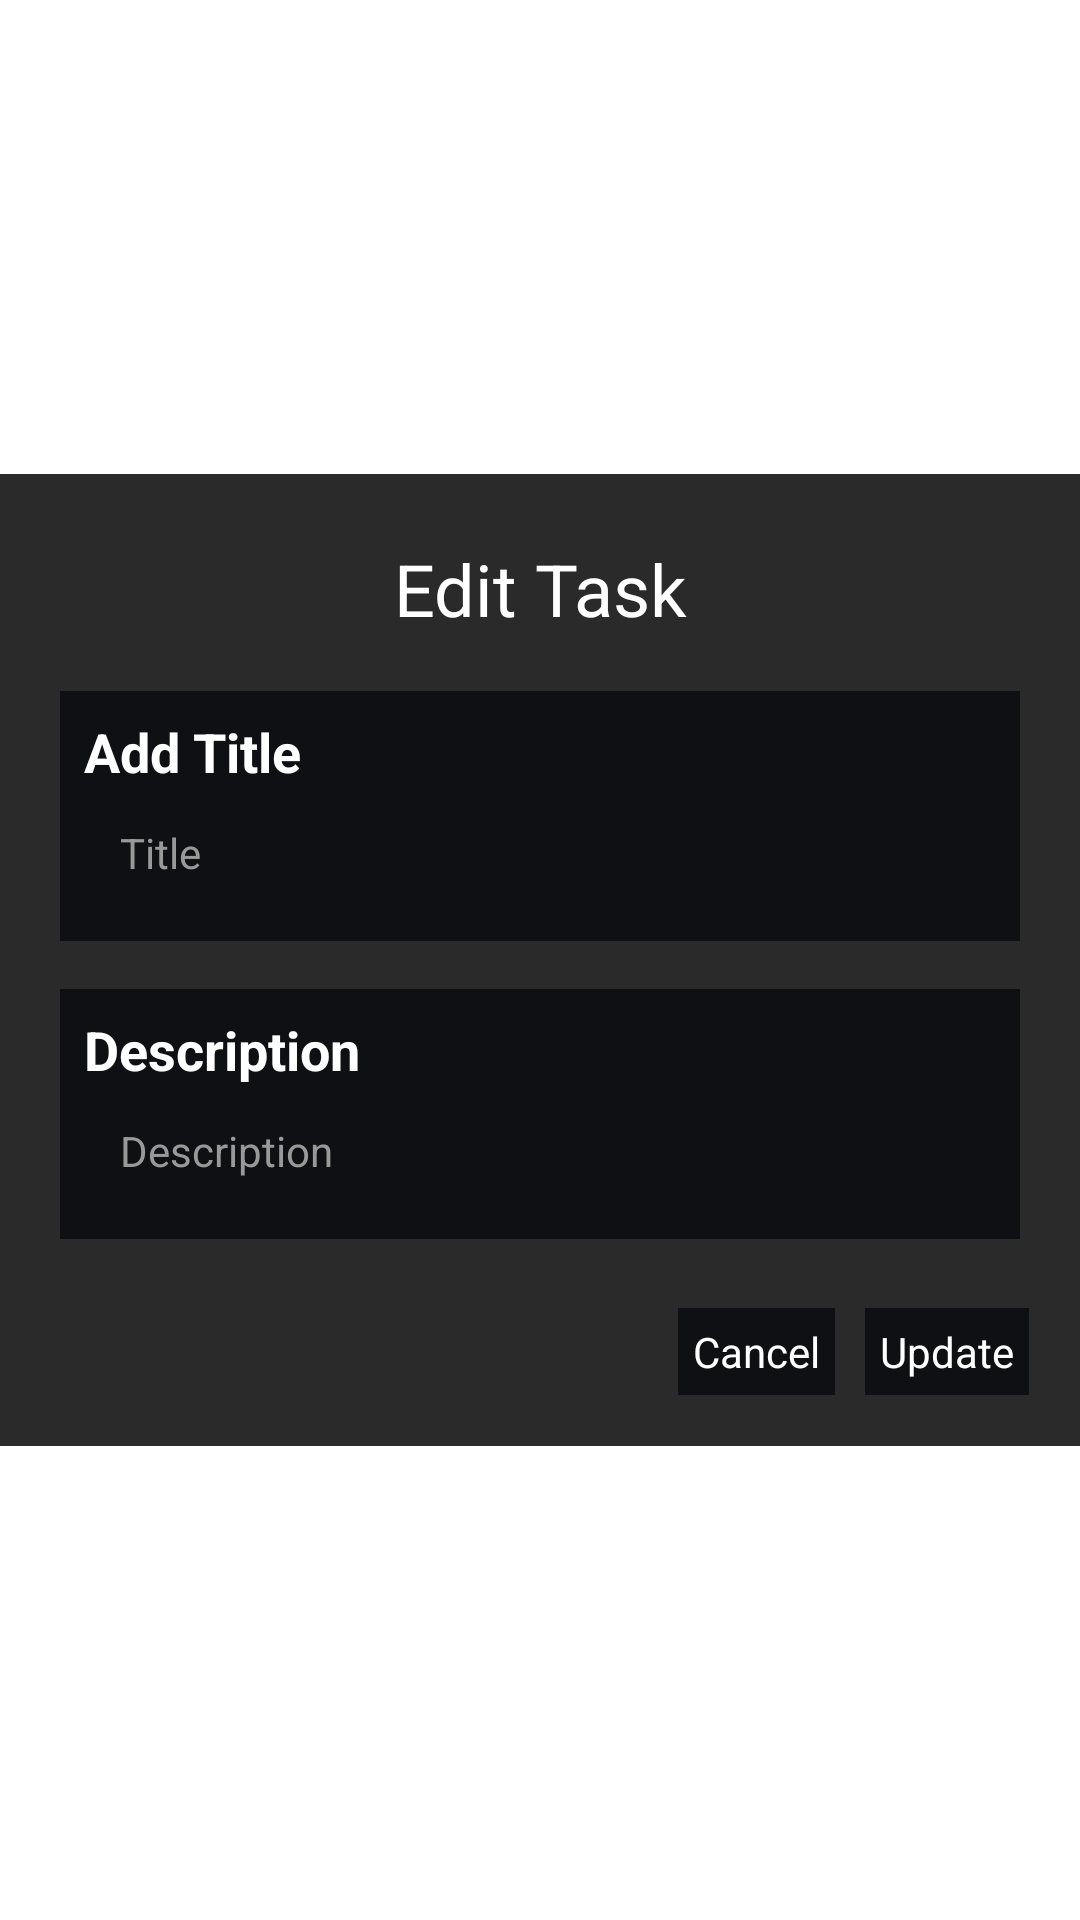

Reconstruct the res/layout file that produces this screen, plus the resources it refers to.
<!-- AndroidManifest.xml: application theme Theme.MyApps -->
<!-- res/layout/editlayout_task.xml -->
<?xml version="1.0" encoding="utf-8"?>
<androidx.constraintlayout.widget.ConstraintLayout xmlns:android="http://schemas.android.com/apk/res/android"
    xmlns:app="http://schemas.android.com/apk/res-auto"
    xmlns:tools="http://schemas.android.com/tools"
    android:layout_width="match_parent"
    android:layout_height="wrap_content"
    android:autofillHints="task">

    <LinearLayout
        android:layout_width="match_parent"
        android:layout_height="wrap_content"
        android:orientation="vertical"
        android:padding="12dp"
        android:background="@color/grey"
        app:layout_constraintBottom_toBottomOf="parent"
        app:layout_constraintEnd_toEndOf="parent"
        app:layout_constraintStart_toStartOf="parent"
        app:layout_constraintTop_toTopOf="parent">

        <TextView
            android:layout_width="match_parent"
            android:layout_height="wrap_content"
            android:layout_margin="5dp"
            android:padding="5dp"
            android:text="@string/edit_description"
            android:textColor="@color/white"
            android:textAlignment="center"
            android:textSize="24sp" />
        <LinearLayout
            android:padding="8dp"
            android:layout_width="match_parent"
            android:layout_height="wrap_content"
            android:orientation="vertical"
            android:background="@color/black2"
            android:layout_margin="8dp">

            <TextView
                android:layout_width="match_parent"
                android:layout_height="wrap_content"
                android:text="@string/addTitle"
                android:textColor="@color/white"
                android:textSize="18sp"
                android:textStyle="bold" />

            <EditText
                android:id="@+id/editTitle"
                android:layout_width="match_parent"
                android:layout_height="wrap_content"
                android:hint="@string/title"
                android:textColorHint="@color/grey3"
                android:textSize="14sp"
                android:padding="12dp"
                android:background="@color/black2"
                android:inputType="textPersonName"
                android:textColor="@color/white"
                app:layout_constraintStart_toStartOf="parent"
                app:layout_constraintTop_toTopOf="parent" />
        </LinearLayout>
        <LinearLayout
            android:padding="8dp"
            android:background="@color/black2"
            android:layout_width="match_parent"
            android:layout_height="wrap_content"
            android:orientation="vertical"
            android:layout_margin="8dp">

            <TextView
                android:layout_width="match_parent"
                android:layout_height="wrap_content"
                android:text="@string/description"
                android:textColor="@color/white"
                android:textSize="18sp"
                android:textStyle="bold" />

            <EditText
                android:id="@+id/editTask"
                android:layout_width="match_parent"
                android:layout_height="wrap_content"
                android:textSize="14sp"
                android:padding="12dp"
                android:hint="@string/description"
                android:textColorHint="@color/grey3"
                android:background="@color/black2"
                android:inputType="textPersonName"
                android:textColor="@color/white"
                app:layout_constraintStart_toStartOf="@+id/editTitle"
                app:layout_constraintTop_toBottomOf="@+id/editTitle" />
        </LinearLayout>

        <RelativeLayout
            android:layout_width="match_parent"
            android:layout_height="wrap_content"
            android:layout_marginTop="10dp">

            <TextView
                android:id="@+id/add_button"
                android:layout_width="wrap_content"
                android:layout_height="wrap_content"
                android:layout_alignParentEnd="true"
                android:layout_marginStart="5dp"
                android:layout_marginTop="5dp"
                android:layout_marginEnd="5dp"
                android:layout_marginBottom="5dp"
                android:background="@color/black2"
                android:padding="5dp"
                android:text="@string/update"
                android:textSize="14sp"
                android:textColor="@color/white"/>

            <TextView
                android:id="@+id/cancel_button"
                android:layout_width="wrap_content"
                android:layout_height="wrap_content"
                android:layout_margin="5dp"
                android:layout_toStartOf="@id/add_button"
                android:background="@color/black2"
                android:padding="5dp"
                android:text="@string/cancel"
                android:textSize="14sp"
                android:textColor="@color/white"/>
        </RelativeLayout>
    </LinearLayout>
</androidx.constraintlayout.widget.ConstraintLayout>
<!-- resources referenced by this layout -->
<resources>
  <color name="black2">#0E1013</color>
  <color name="grey">#2a2a2a</color>
  <color name="grey3">#999999</color>
  <color name="white">#FFFFFFFF</color>
  <string name="addTitle">Add Title</string>
  <string name="cancel">Cancel</string>
  <string name="description">Description</string>
  <string name="edit_description">Edit Task</string>
  <string name="title">Title</string>
  <string name="update">Update</string>
  <style name="Theme.MyApps" parent="Theme.MaterialComponents.DayNight.DarkActionBar">
          
          <item name="colorPrimary">@color/grey</item>
          <item name="colorPrimaryVariant">@color/black</item>
          <item name="colorOnPrimary">@color/white</item>
          
          <item name="colorSecondary">@color/teal_200</item>
          <item name="colorSecondaryVariant">@color/teal_700</item>
          <item name="colorOnSecondary">@color/white</item>
          
          <item name="android:statusBarColor" tools:targetApi="l">?attr/colorPrimaryVariant</item>
          
      </style>
  <color name="black">#FF000000</color>
  <color name="teal_200">#FF03DAC5</color>
  <color name="teal_700">#FF018786</color>
</resources>
